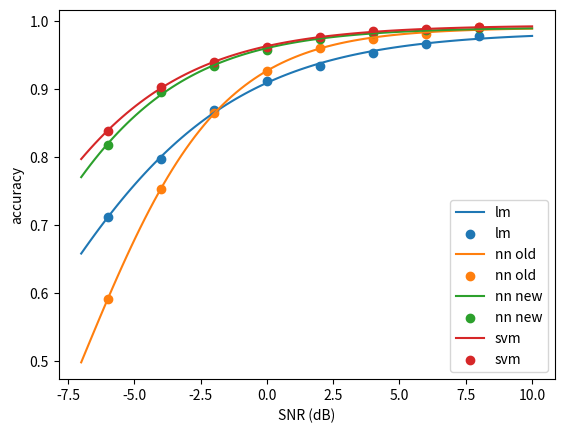

Python code for this plot:
from scipy.optimize import curve_fit
import numpy as np
import matplotlib.pyplot as plt

lm_score = [71.10, 79.65, 86.85, 91.10, 93.30, 95.20, 96.60, 97.70]
nn_score = [59.05, 75.20, 86.40, 92.55, 95.95, 97.30, 98.05, 99.00]
nn_score2 = [81.70, 89.55, 93.30, 95.60, 97.30, 98.10, 98.60, 98.90]
svm_score = [83.75, 90.30, 93.85, 96.05, 97.55, 98.40, 98.80, 99.05]
snr = [-6, -4, -2, 0, 2, 4, 6, 8]
lm_score = np.array(lm_score) * 0.01
nn_score = np.array(nn_score) * 0.01
nn_score2 = np.array(nn_score2) * 0.01
svm_score = np.array(svm_score) * 0.01
snr = np.array(snr)
ali_snr = np.linspace(-7, 10, 100)

# https://stackoverflow.com/questions/55725139/fit-sigmoid-function-s-shape-curve-to-data-using-python
def sigmoid(x, L ,x0, k):
    y = L / (1 + np.exp(-k*(x-x0)))
    return (y)

p0 = [max(lm_score), np.median(snr), 1] # this is an mandatory initial guess

popt, pcov = curve_fit(sigmoid, snr, lm_score, p0, method='dogbox')
print(popt)
plt.plot(ali_snr, sigmoid(ali_snr, *popt))
plt.scatter(snr, lm_score)

popt, pcov = curve_fit(sigmoid, snr, nn_score, p0, method='dogbox')
print(popt)
plt.plot(ali_snr, sigmoid(ali_snr, *popt))
plt.scatter(snr, nn_score)

popt, pcov = curve_fit(sigmoid, snr, nn_score2, p0, method='dogbox')
print(popt)
plt.plot(ali_snr, sigmoid(ali_snr, *popt))
plt.scatter(snr, nn_score2)

popt, pcov = curve_fit(sigmoid, snr, svm_score, p0, method='dogbox')
print(popt)
plt.plot(ali_snr, sigmoid(ali_snr, *popt))
plt.scatter(snr, svm_score)

plt.xlabel('SNR (dB)')
plt.ylabel('accuracy')
plt.legend(['lm', 'lm', 'nn old', 'nn old', 'nn new', 'nn new', 'svm', 'svm'])
plt.show()
